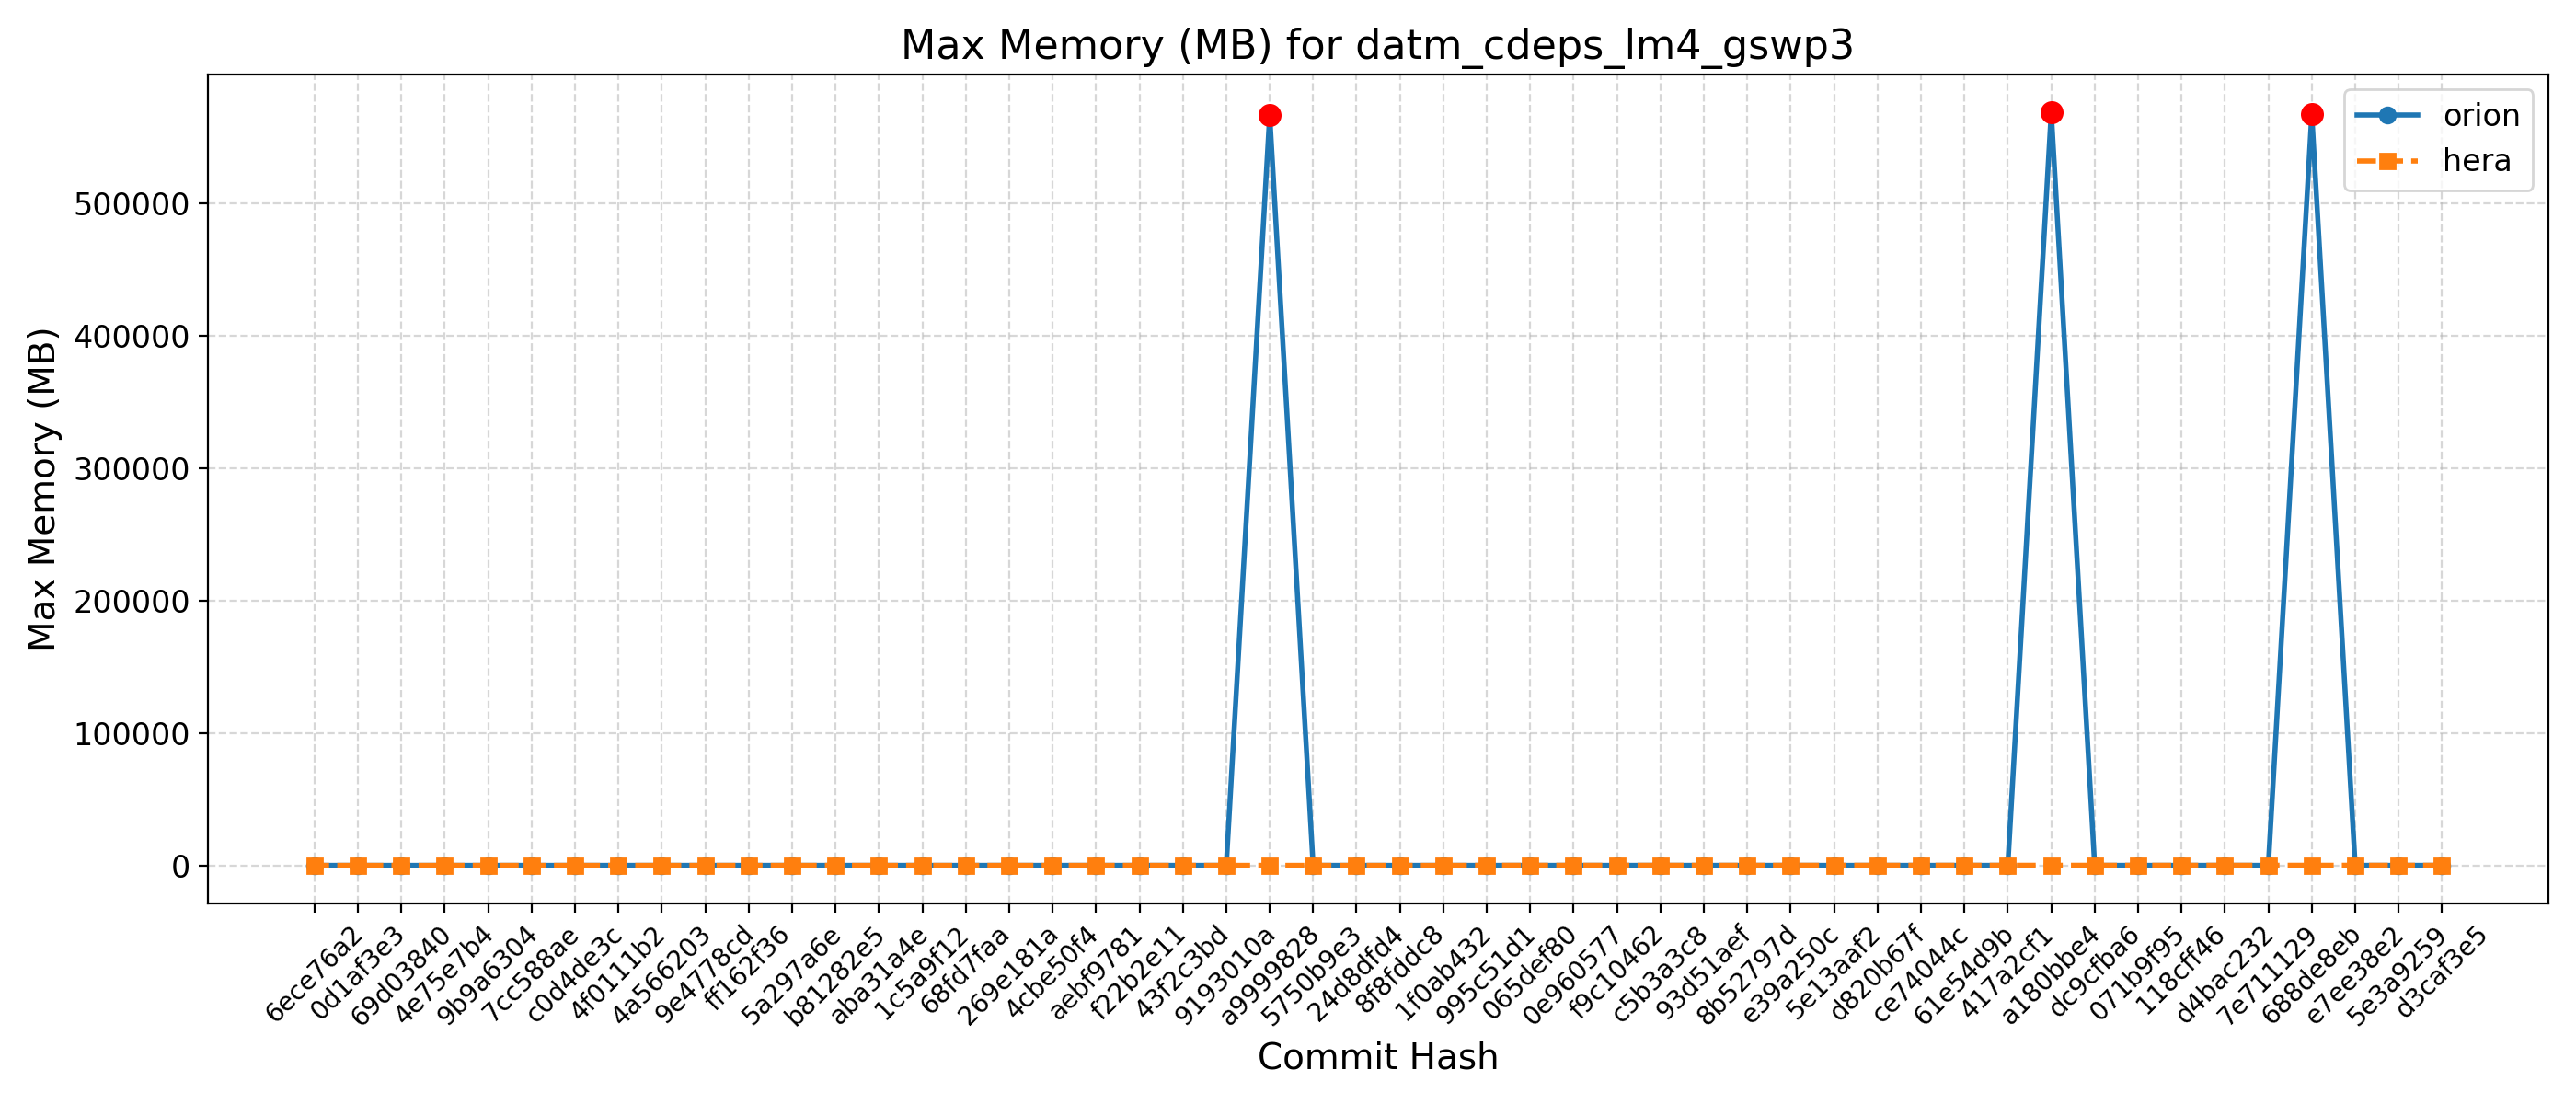

The data file committed next to this chart (first rows):
Hash, Date, Message, orion, hera, gaeac6, hercules, derecho, ursa, wcoss2, acorn
d3caf3e5, 2025-09-15, update mom6 to its main repo. 20250818 c…, 569, 637, , , , , , 
5e3a9259, 2025-09-10, Introduce tuning parameter for convectiv…, 565, 637, , , , , , 
e7ee38e2, 2025-09-08, Scale-aware 3DTKE EDMF and TTE-EDMF GFS …, 568, 637, , , , , , 
688de8eb, 2025-09-04, Fix default cdmbgwd settings (#2788), 566940, 636, , , , , , 
7e711129, 2025-09-02, Use container with spack stack 1.9.2 (#2…, 565, 636, , , , , , 
d4bac232, 2025-08-29, MPAS dycore + Atmosphere Generalization …, 565, 636, , , , , , 
118cff46, 2025-08-25, Add FV3 grid mask for regional domains t…, 563, 636, , , , , , 
071b9f95, 2025-08-22, Fix Restart IAU and Ultra-Low Reproducib…, 565, 634, , , , , , 
dc9cfba6, 2025-08-19, Update CICE through 2025-07 and switch t…, 568, 634, , , , , , 
a180bbe4, 2025-08-15, FV3: Fix Prate_avg and UPP call freq + F…, 568708, 640, , , , , , 
417a2cf1, 2025-08-13, Fix conus13km tests restart and decompos…, 562, 635, , , , , , 
61e54d9b, 2025-08-11, Add two-way ocean-wave coupling feature …, 563, 637, , , , , , 
ce74044c, 2025-08-06, Create a user-friendly "process model" t…, 561, 636, , , , , , 
d820b67f, 2025-08-01, Update GOCART to v2.4.3 (#2819), 562, 637, , , , , , 
5e13aaf2, 2025-07-29, Update DATM meshes and switch to bilinea…, 563, 636, , , , , , 
e39a250c, 2025-07-24, Update FV3 hash to include UPP ss192/Urs…, 563, 636, , , , , , 
8b52797d, 2025-07-21, Combination of 2684,2707,2771 (MERRA2 3-…, 565, 630, , , , , , 
93d51aef, 2025-07-17, Exporting Canopy Variables from AQM to F…, 567, 636, , , , , , 
c5b3a3c8, 2025-07-14, GFDLMP-v3 and TEMPO MP microphysics (#25…, 564, 634, , , , , , 
f9c10462, 2025-07-11, Combination of several CCPP-physics PRs …, 566, 636, , , , , , 
0e960577, 2025-07-09, Combination #2777 (maintask writes CMEPS…, 563, 636, , , , , , 
065def80, 2025-07-07, Port UFS-WM to Ursa (#2471), 564, 637, , , , , , 
995c51d1, 2025-07-03, Upgrade UFS-WM to spack-stack/1.9.2 (#26…, 564, 637, , , , , , 
1f0ab432, 2025-07-01, Reduce WW3 memory use (#2624), 559, 548, , , , , , 
8f8fddc8, 2025-06-30, Bring in scale-aware 3DTKE related chang…, 559, 576, , , , , , 
24d8dfd4, 2025-06-26, Slight modification in orographic gravit…, 562, 573, , , , , , 
5750b9e3, 2025-06-20, gcycle update (#2747), 562, 576, , , , , , 
a9999828, 2025-06-12, Add a new parameter in dycore to control…, 566256, 568, , , , , , 
9193010a, 2025-06-06, In Noah-MP, set zero for canopy liquid a…, 564, 576, , , , , , 
43f2c3bd, 2025-06-04, Urgent Documentation Update for HSD Capa…, 562, 575, , , , , , 
f22b2e11, 2025-06-02, Bug fix for surface roughness calculatio…, 562, 575, , , , , , 
aebf9781, 2025-05-27, Fix bug to improve wave initialization b…, 558, 566, , , , , , 
4cbe50f4, 2025-05-23, Add idealized, regional tropical cyclone…, 566, 578, , , , , , 
269e181a, 2025-05-23, Add GFSv17 IAU restart tests without wav…, 566, 578, , , , , , 
68fd7faa, 2025-05-15, Enable Hera, Hercules Gnu tests: cpld_de…, 563, 575, , , , , , 
1c5a9f12, 2025-05-09, Add "ultra low" coupled configurations t…, 563, 564, , , , , , 
aba31a4e, 2025-05-06, Resolve miscellaneous WM issues and upda…, 565, 571, , , , , , 
b81282e5, 2025-05-05, Switch to vector remapping and bilinear …, 565, 571, , , , , , 
5a297a6e, 2025-05-02, improve coupled model startup cost for w…, 559, 574, , , , , , 
ff162f36, 2025-05-01, NSSL MP scheme updates + Stochastic Phys…, 565, 568, , , , , , 
9e4778cd, 2025-04-25, Loosen restriction on optional arguments…, 565, 569, , , , , , 
4a566203, 2025-04-23, CMake Atmosphere Dycore Generalization +…, 560, 573, , , , , , 
4f0111b2, 2025-04-21, Add CMEPS log file at restart write; IAU…, 559, 569, , , , , , 
c0d4de3c, 2025-04-18, Update mom6 to its main repository 20250…, 566, 570, , , , , , 
7cc588ae, 2025-04-16, Add PIO configuration variables for CMEP…, 558, 574, , , , , , 
9b9a6304, 2025-04-11, Memcheck fixes (#2655), 561, 573, , , , , , 
4e75e7b4, 2025-04-10, Update upp submodule to the latest UPP (…, 560, 578, , , , , , 
69d03840, 2025-04-07, Use ESMF Redist instead of Remap for FV3…, 552, 565, , , , , , 
0d1af3e3, 2025-04-02, Convert GFS DDTs from blocked data struc…, 563, 579, , , , , , 
6ece76a2, 2025-03-28, Update WW3  by merging develop  as of 20…, 562, 566, , , , , , 
